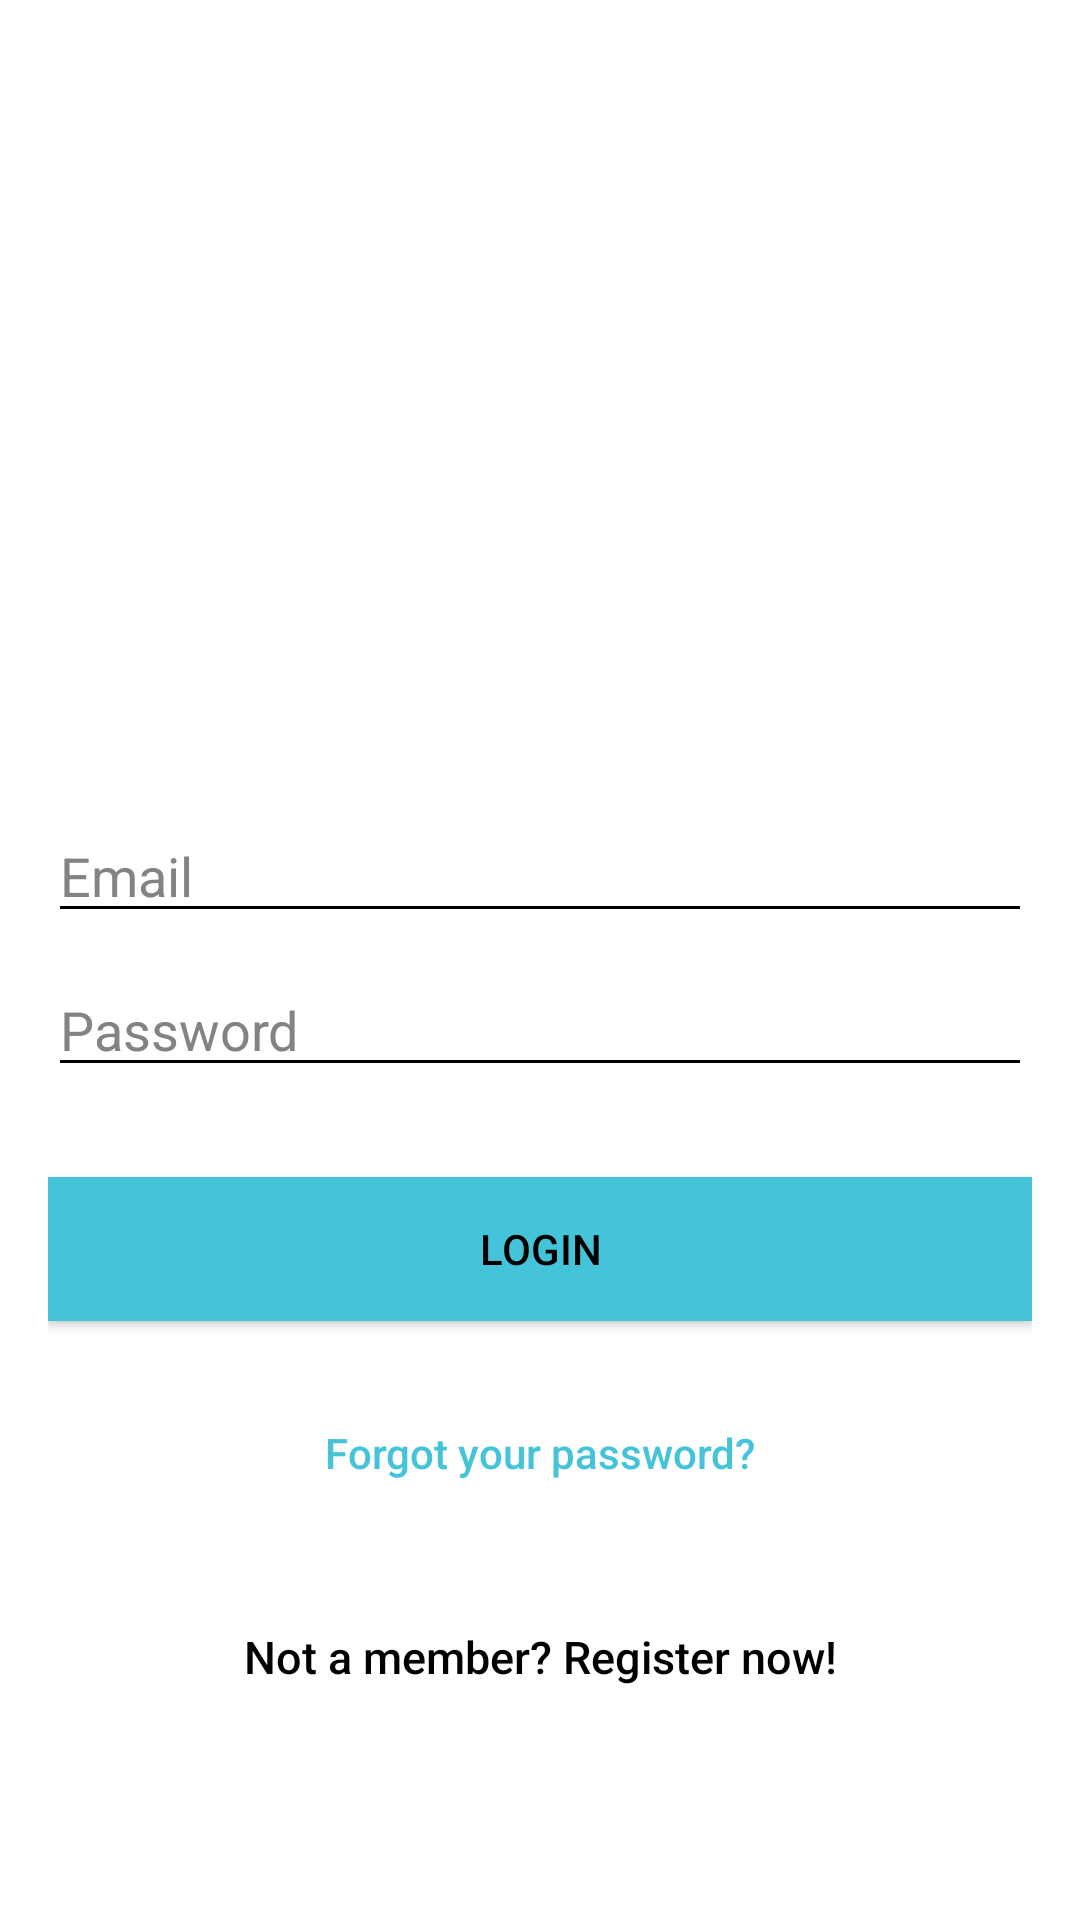

Write the Android layout XML for this screen, with the resource values it uses.
<!-- AndroidManifest.xml: activity theme Theme.App -->
<!-- res/layout/activity_login.xml -->
<?xml version="1.0" encoding="utf-8"?>
<androidx.coordinatorlayout.widget.CoordinatorLayout xmlns:android="http://schemas.android.com/apk/res/android"
    xmlns:tools="http://schemas.android.com/tools"
    android:layout_width="match_parent"
    android:layout_height="match_parent"
    android:fitsSystemWindows="true">

    <LinearLayout
        android:layout_width="fill_parent"
        android:layout_height="fill_parent"
        android:background="?attr/Primary"
        android:gravity="center"
        android:orientation="vertical"
        android:padding="@dimen/activity_horizontal_margin">


        <ImageView
            android:layout_width="wrap_content"
            android:layout_height="@dimen/nav_header_height"
            android:layout_gravity="center_horizontal"
            android:layout_marginBottom="30dp"
            android:src="@drawable/ic_launcher_foreground"
            tools:ignore="ContentDescription" />

            <EditText
                android:id="@+id/email"
                android:layout_width="match_parent"
                android:layout_height="wrap_content"
                android:layout_marginBottom="10dp"
                android:hint="@string/hint_email"
                android:inputType="textEmailAddress"
                android:textColor="?attr/PrimaryText"
                android:textColorHint="?attr/PrimaryTextDark" />

            <EditText
                android:id="@+id/password"
                android:layout_width="fill_parent"
                android:layout_height="wrap_content"
                android:layout_marginBottom="10dp"
                android:hint="@string/hint_password"
                android:inputType="textPassword"
                android:textColor="?attr/PrimaryText"
                android:textColorHint="?attr/PrimaryTextDark" />

        

        <Button
            android:id="@+id/btn_login"
            android:layout_width="fill_parent"
            android:layout_height="wrap_content"
            android:layout_marginTop="20dip"
            android:background="?attr/Accent"
            android:text="@string/btn_login"
            android:textColor="@android:color/black" />

        <Button
            android:id="@+id/btn_reset_password"
            android:layout_width="fill_parent"
            android:layout_height="wrap_content"
            android:layout_marginTop="20dip"
            android:background="@null"
            android:text="@string/btn_forgot_password"
            android:textAllCaps="false"
            android:textColor="?attr/Accent" />

        

        <Button
            android:id="@+id/btn_signup"
            android:layout_width="fill_parent"
            android:layout_height="wrap_content"
            android:layout_marginTop="20dip"
            android:background="@null"
            android:text="@string/btn_link_to_register"
            android:textAllCaps="false"
            android:textColor="?attr/PrimaryText"
            android:textSize="15sp" />
    </LinearLayout>

    <ProgressBar
        android:id="@+id/progressBar"
        android:layout_width="30dp"
        android:layout_height="30dp"
        android:layout_gravity="center|bottom"
        android:layout_marginBottom="20dp"
        android:visibility="gone" />
</androidx.coordinatorlayout.widget.CoordinatorLayout>
<!-- resources referenced by this layout -->
<resources>
  <dimen name="activity_horizontal_margin">16dp</dimen>
  <dimen name="nav_header_height">176dp</dimen>
  <string name="btn_forgot_password">Forgot your password?</string>
  <string name="btn_link_to_register">Not a member? Register now!</string>
  <string name="btn_login">LOGIN</string>
  <string name="hint_email">Email</string>
  <string name="hint_password">Password</string>
  <style name="Theme.App" parent="Theme.AppCompat.Light.NoActionBar">
          <item name="colorPrimary">@color/Primary</item>
          <item name="colorPrimaryDark">@color/PrimaryDark</item>
          <item name="colorAccent">@color/Accent</item>
          <item name="Accent">@color/Accent</item>
          <item name="Primary">@color/Primary</item>
          <item name="PrimaryDark">@color/PrimaryDark</item>
          <item name="PrimaryText">@color/PrimaryText</item>
          <item name="PrimaryTextDark">@color/PrimaryTextDark</item>
          <item name="android:textColorPrimary">@color/PrimaryText</item>
          <item name="android:listDivider">@color/PrimaryTextDark</item>
          <item name="android:textColorSecondary">@color/PrimaryTextDark</item>
          <item name="drawerArrowStyle">@style/DrawerArrowStyle</item>
          <item name="android:itemBackground">?attr/Primary</item>
          <item name="android:textColor">?attr/PrimaryText</item>
          <item name="colorControlNormal">?attr/PrimaryText</item>
          <item name="android:actionOverflowButtonStyle">@style/ActionButtonOverflow</item>
          <item name="ToolbarTheme">@style/Theme.App</item>
      </style>
  <color name="Primary">#FFFFFF</color>
  <color name="PrimaryDark">#E5E5E5</color>
  <color name="Accent">#45C4D9</color>
  <color name="PrimaryText">#000000</color>
  <color name="PrimaryTextDark">#838383</color>
  <style name="DrawerArrowStyle" parent="Widget.AppCompat.DrawerArrowToggle">
          <item name="color">?attr/PrimaryText</item>
      </style>
  <style name="ActionButtonOverflow" parent="@style/Widget.AppCompat.ActionButton.Overflow">
          <item name="android:tint">?attr/PrimaryText</item>
      </style>
</resources>
